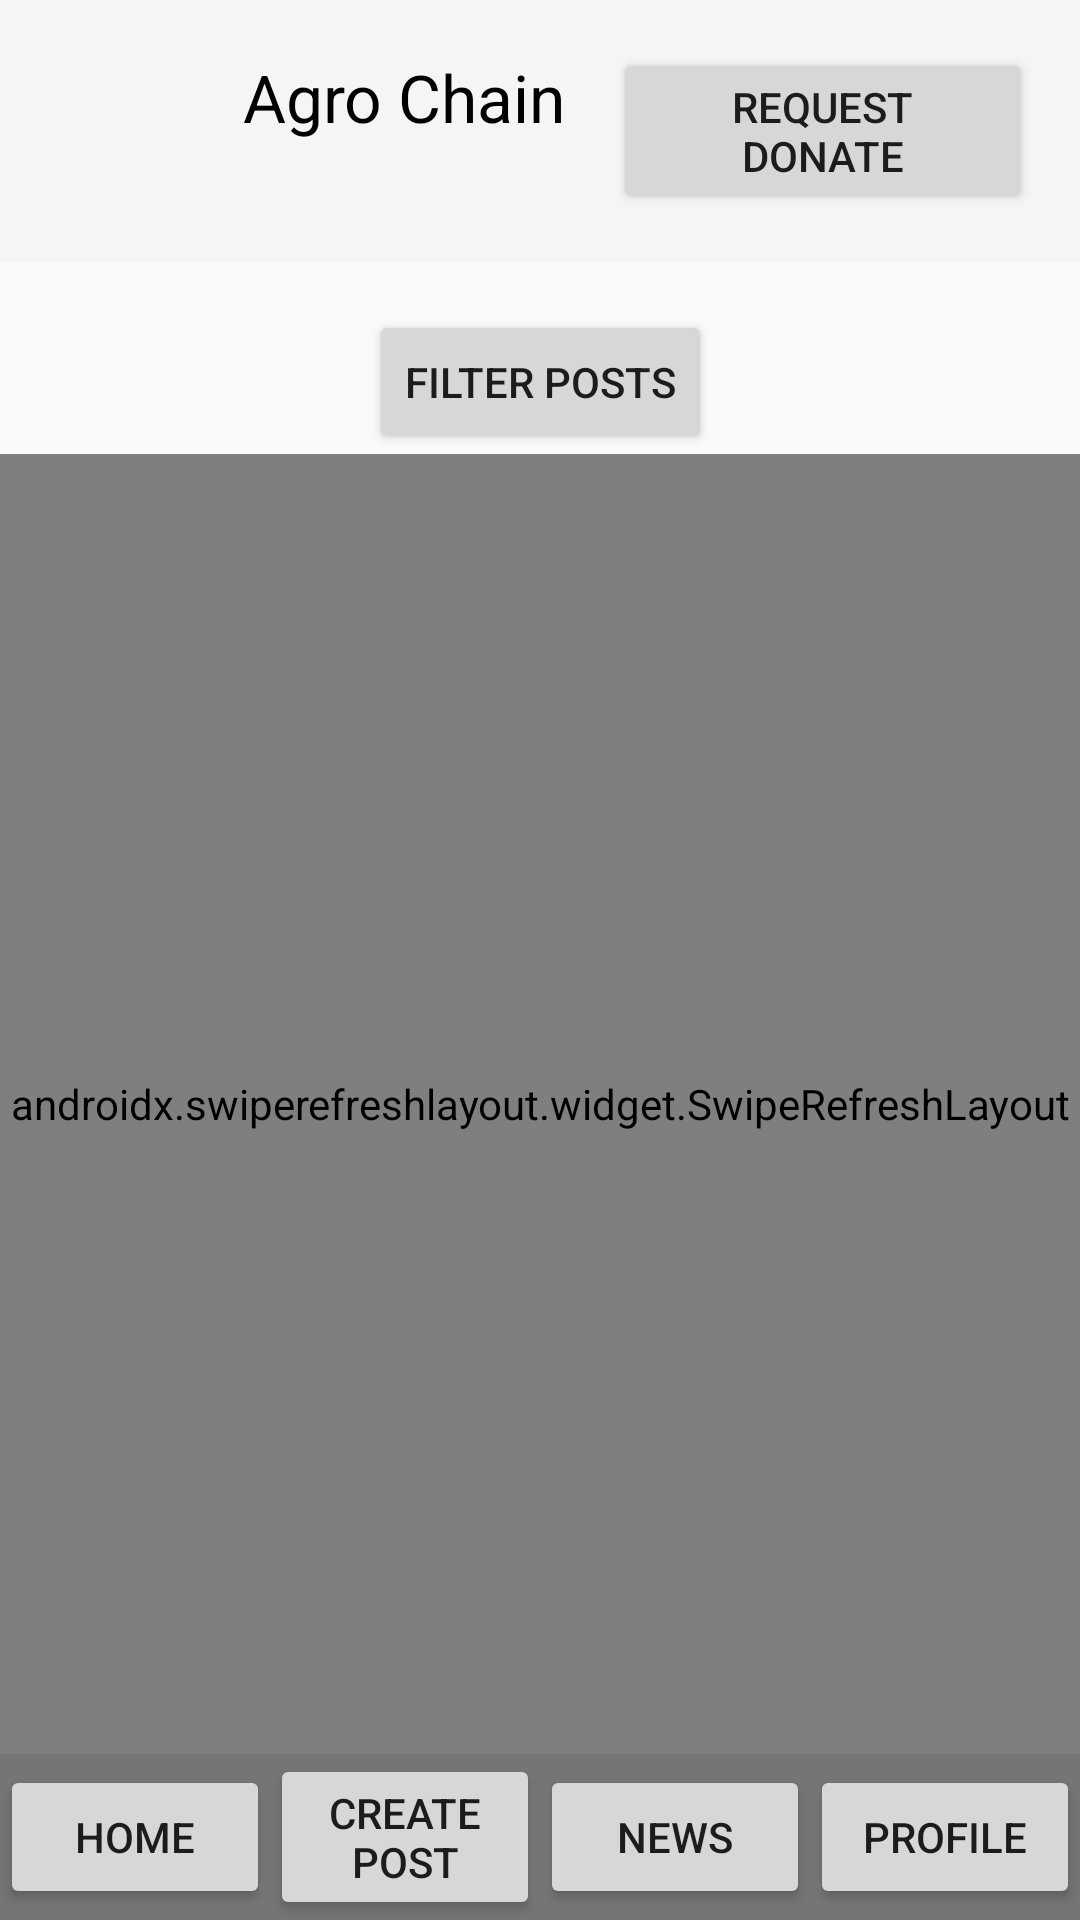

This screen was rendered from an Android layout file. Write that file and the resources it references.
<!-- AndroidManifest.xml: application theme Theme.AgroChain -->
<!-- res/layout/activity_government_dashboard.xml -->
<?xml version="1.0" encoding="utf-8"?>
<androidx.constraintlayout.widget.ConstraintLayout xmlns:android="http://schemas.android.com/apk/res/android"
    xmlns:app="http://schemas.android.com/apk/res-auto"
    xmlns:tools="http://schemas.android.com/tools"
    android:layout_width="match_parent"
    android:layout_height="match_parent"
    tools:context=".GovernmentDashboardActivity">

    <LinearLayout
        android:id="@+id/header"
        android:layout_width="0dp"
        android:layout_height="wrap_content"
        android:background="?attr/colorPrimary"
        android:orientation="horizontal"
        android:padding="16dp"
        app:layout_constraintTop_toTopOf="parent"
        app:layout_constraintStart_toStartOf="parent"
        app:layout_constraintEnd_toEndOf="parent">

        <ImageView
            android:layout_width="49dp"
            android:layout_height="43dp"
            android:src="@drawable/ic_launcher_background" />

        <TextView
            android:layout_width="0dp"
            android:layout_height="wrap_content"
            android:layout_weight="1"
            android:text="Agro Chain"
            android:textAppearance="@style/TextAppearance.AppCompat.Large"
            android:textColor="@android:color/black"
            android:gravity="center" />
        <Button
            android:id="@+id/donateButton"
            android:layout_width="0dp"
            android:layout_height="wrap_content"
            android:text="Request Donate"
            android:layout_weight="1" />
    </LinearLayout>

    <Button
        android:id="@+id/filterButton"
        android:layout_width="wrap_content"
        android:layout_height="wrap_content"
        android:text="Filter Posts"
        android:layout_marginTop="16dp"
        app:layout_constraintTop_toBottomOf="@id/header"
        app:layout_constraintEnd_toEndOf="parent"
        app:layout_constraintStart_toStartOf="parent"/>

    <androidx.swiperefreshlayout.widget.SwipeRefreshLayout
        android:id="@+id/swipeRefreshLayout"
        android:layout_width="0dp"
        android:layout_height="0dp"
        app:layout_constraintTop_toBottomOf="@id/filterButton"
        app:layout_constraintBottom_toTopOf="@id/footer"
        app:layout_constraintStart_toStartOf="parent"
        app:layout_constraintEnd_toEndOf="parent">

        <androidx.core.widget.NestedScrollView
            android:layout_width="match_parent"
            android:layout_height="match_parent"
            android:fillViewport="true">

            <LinearLayout
                android:id="@+id/layoutPosts"
                android:layout_width="match_parent"
                android:layout_height="wrap_content"
                android:orientation="vertical">
                
            </LinearLayout>
        </androidx.core.widget.NestedScrollView>
    </androidx.swiperefreshlayout.widget.SwipeRefreshLayout>


    <LinearLayout
        android:id="@+id/footer"
        android:layout_width="0dp"
        android:layout_height="wrap_content"
        android:orientation="horizontal"
        android:gravity="center"
        android:background="?attr/colorPrimaryDark"
        app:layout_constraintBottom_toBottomOf="parent"
        app:layout_constraintStart_toStartOf="parent"
        app:layout_constraintEnd_toEndOf="parent">

        <Button
            android:id="@+id/homeButton"
            android:layout_width="0dp"
            android:layout_height="wrap_content"
            android:text="Home"
            android:layout_weight="1" />

        <Button
            android:id="@+id/postButton"
            android:layout_width="0dp"
            android:layout_height="wrap_content"
            android:text="Create Post"
            android:layout_weight="1" />

        <Button
            android:id="@+id/newsButton"
            android:layout_width="0dp"
            android:layout_height="wrap_content"
            android:text="News"
            android:layout_weight="1" />

        <Button
            android:id="@+id/profileButton"
            android:layout_width="0dp"
            android:layout_height="wrap_content"
            android:text="Profile"
            android:layout_weight="1" />
    </LinearLayout>

</androidx.constraintlayout.widget.ConstraintLayout>
<!-- resources referenced by this layout -->
<resources>
  <style name="Theme.AgroChain" parent="Theme.AppCompat.Light.NoActionBar" />
</resources>
